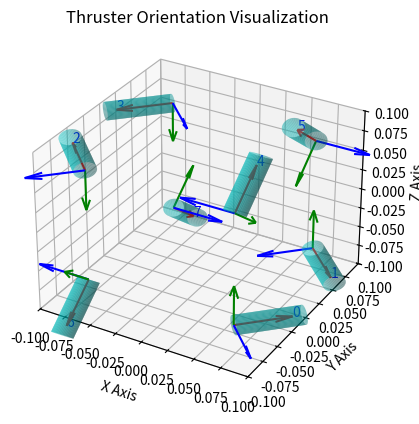

Python code for this plot:
import matplotlib.pyplot as plt
from mpl_toolkits.mplot3d.art3d import Poly3DCollection
import numpy as np
from scipy.spatial.transform import Rotation as R

# Define the function to draw arrows
def draw_arrow(ax, origin, orientation, length=0.05, label=''):
    # Define the arrows for each axis
    arrows = np.array([[length, 0, 0],
                       [0, length, 0],
                       [0, 0, length]])
    arrows = orientation.apply(arrows) + origin

    # Colors for each axis
    colors = ['r', 'g', 'b']

    # Draw the arrows
    for i in range(3):
        ax.quiver(*origin, *(arrows[i] - origin), color=colors[i])

    ax.text(*arrows[0], label, fontsize=10, color='blue')

def draw_cylinder(ax, origin, orientation, length=0.06, radius=0.01):
    # Define the cylinder parameters
    num_points = 100
    theta = np.linspace(0, 2 * np.pi, num_points)
    y_circle = radius * np.cos(theta)  # y is the circle part
    z_circle = radius * np.sin(theta)  # z is the circle part
    x_circle = np.linspace(0, length, 2)  # x is along the cylinder's length

    # Create a grid for the cylinder
    Yc, Xc = np.meshgrid(y_circle, x_circle)
    Zc, _ = np.meshgrid(z_circle, x_circle)

    # Stack the grid to create a 3D mesh
    cylinder = np.array([Xc.flatten(), Yc.flatten(), Zc.flatten()])

    # Apply rotation and translation
    cylinder = orientation.apply(cylinder.T).T + origin[:, np.newaxis]

    # Reshape and plot cylinder
    Xc = cylinder[0].reshape(Yc.shape)
    Yc = cylinder[1].reshape(Yc.shape)
    Zc = cylinder[2].reshape(Yc.shape)
    ax.plot_surface(Xc, Yc, Zc, color='c', alpha=0.5)

thrusters = {
    0: {'xyz': [0.07, -0.07, -0.07], 'rpy': [np.pi/2, 0, np.pi/4]},
    1: {'xyz': [0.07, 0.07, -0.07], 'rpy': [np.pi/2, 0, -np.pi/4]},
    2: {'xyz': [-0.07, -0.07, 0.07], 'rpy': [-np.pi/2, 0, 3*np.pi/4]},
    3: {'xyz': [-0.07, 0.07, 0.07], 'rpy': [-np.pi/2, 0, -3*np.pi/4]},
    4: {'xyz': [0.07, -0.07, 0.07], 'rpy': [-np.pi/2, -np.pi/4, np.pi/2]},
    5: {'xyz': [0.07, 0.07, 0.07], 'rpy': [-np.pi/2, -np.pi/4, -np.pi/2]},
    6: {'xyz': [-0.07, -0.07, -0.07], 'rpy': [np.pi/2, np.pi/4, -np.pi/2]},
    7: {'xyz': [-0.07, 0.07, -0.07], 'rpy': [np.pi/2, np.pi/4, np.pi/2]}
}

# thrusters = {
#     0: {'xyz': [0.07, -0.07, -0.07], 'rpy': [np.pi/2, -np.pi/4, 0]},
#     1: {'xyz': [0.07, 0.07, -0.07], 'rpy': [np.pi/2, np.pi/4, 0]},
#     2: {'xyz': [-0.07, -0.07, 0.07], 'rpy': [np.pi/2, np.pi/4, np.pi]},
#     3: {'xyz': [-0.07, 0.07, 0.07], 'rpy': [np.pi/2, -np.pi/4, -np.pi]},
#     4: {'xyz': [0.07, -0.07, 0.07], 'rpy': [-3*np.pi/4, np.pi/2, 0]},
#     5: {'xyz': [0.07, 0.07, 0.07], 'rpy': [-np.pi/4, -np.pi/2, 0]},
#     6: {'xyz': [-0.07, -0.07, -0.07], 'rpy': [np.pi/4, -np.pi/2, 0]},
#     7: {'xyz': [-0.07, 0.07, -0.07], 'rpy': [3*np.pi/4, np.pi/2, 0]}
# }

# <!-- [ x: np.pi/2, y: -np.pi/4, z: 0 ] -->
# <!-- [ x: np.pi/2, y: np.pi/4, z: -0 ] -->
# <!-- [ x: np.pi/2, y: np.pi/4, z: np.pi ] -->
# <!-- [ x: np.pi/2, y: -np.pi/4, z: -np.pi ] -->
# <!-- [ x: -3*np.pi/4, y: np.pi/2, z: 0 ] -->
# <!-- [ x: -np.pi/4, y: -np.pi/2, z: 0 ] -->
# <!-- [ x: np.pi/4, y: -np.pi/2, z: 0 ] -->
# <!-- [ x: 3*np.pi/4, y: np.pi/2, z: 0 ] -->

# Create a 3D plot
fig = plt.figure()
ax = fig.add_subplot(111, projection='3d')

# Set the limits of the plot
ax.set_xlim([-0.1, 0.1])
ax.set_ylim([-0.1, 0.1])
ax.set_zlim([-0.1, 0.1])

# Set the labels
ax.set_xlabel('X Axis')
ax.set_ylabel('Y Axis')
ax.set_zlabel('Z Axis')

# Plot each thruster and its cylinder
for id, thruster in thrusters.items():
    position = np.array(thruster['xyz'])
    orientation = R.from_euler('xyz', thruster['rpy'])
    draw_arrow(ax, position, orientation, label=str(id))
    draw_cylinder(ax, position, orientation)

# Set the title
ax.set_title('Thruster Orientation Visualization')

# Show the plot
plt.show()
